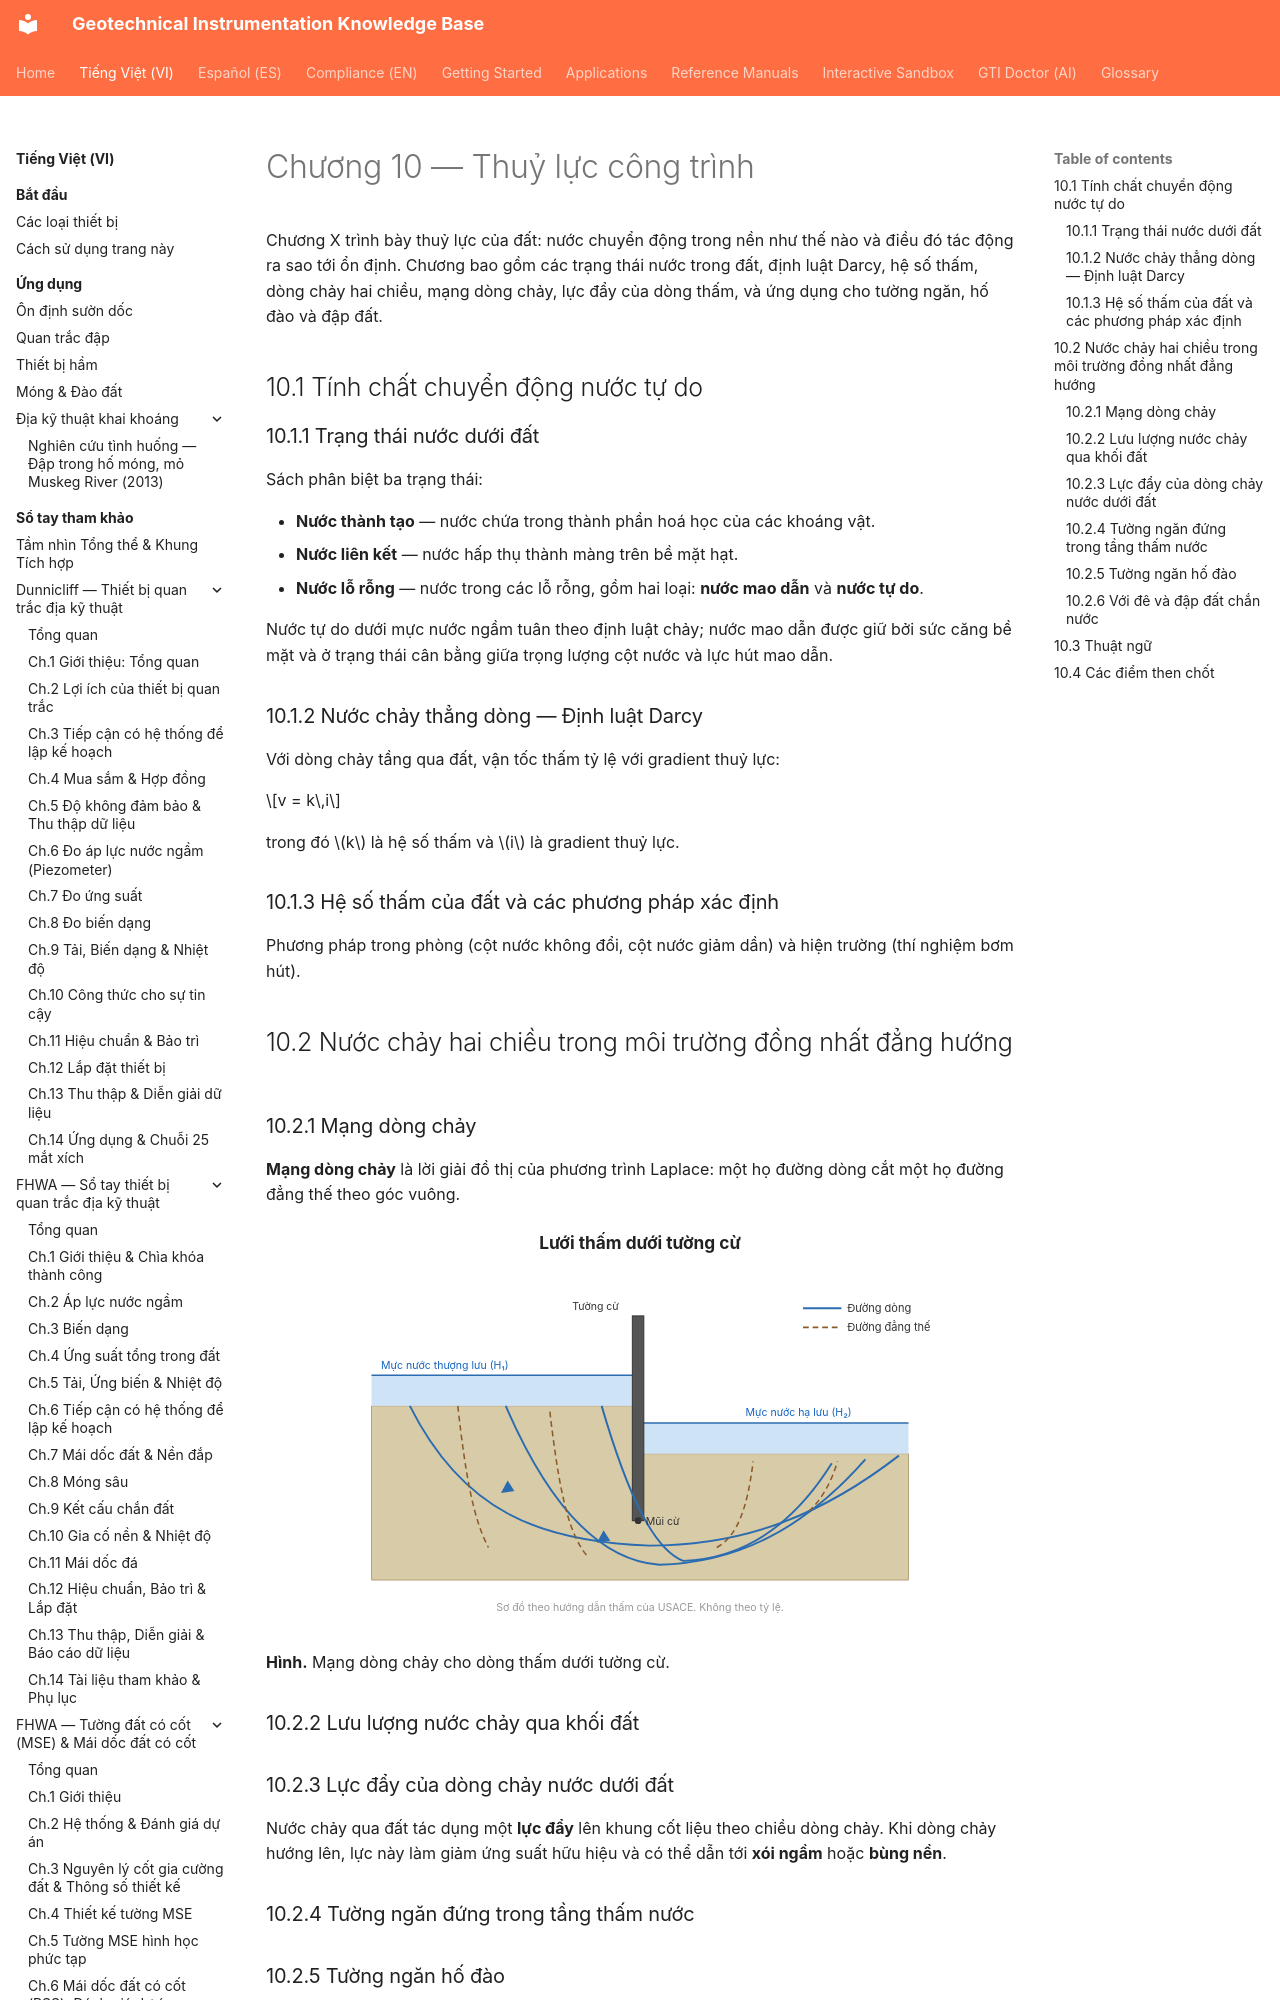

repository: geoinst/geoinst.github.io · page: vi/reference-manuals/cam-nang-ky-su-dia-ky-thuat/chapter-10-hydraulics/index.html · generator: mkdocs

---
lang: vi
lang_alt: reference-manuals/geotechnical-engineers-handbook/chapter-10-hydraulics/
---
# Chương 10 — Thuỷ lực công trình

Chương X trình bày thuỷ lực của đất: nước chuyển động trong nền như thế nào và điều đó
tác động ra sao tới ổn định. Chương bao gồm các trạng thái nước trong đất, định luật
Darcy, hệ số thấm, dòng chảy hai chiều, mạng dòng chảy, lực đẩy của dòng thấm, và ứng
dụng cho tường ngăn, hố đào và đập đất.

## 10.1 Tính chất chuyển động nước tự do
